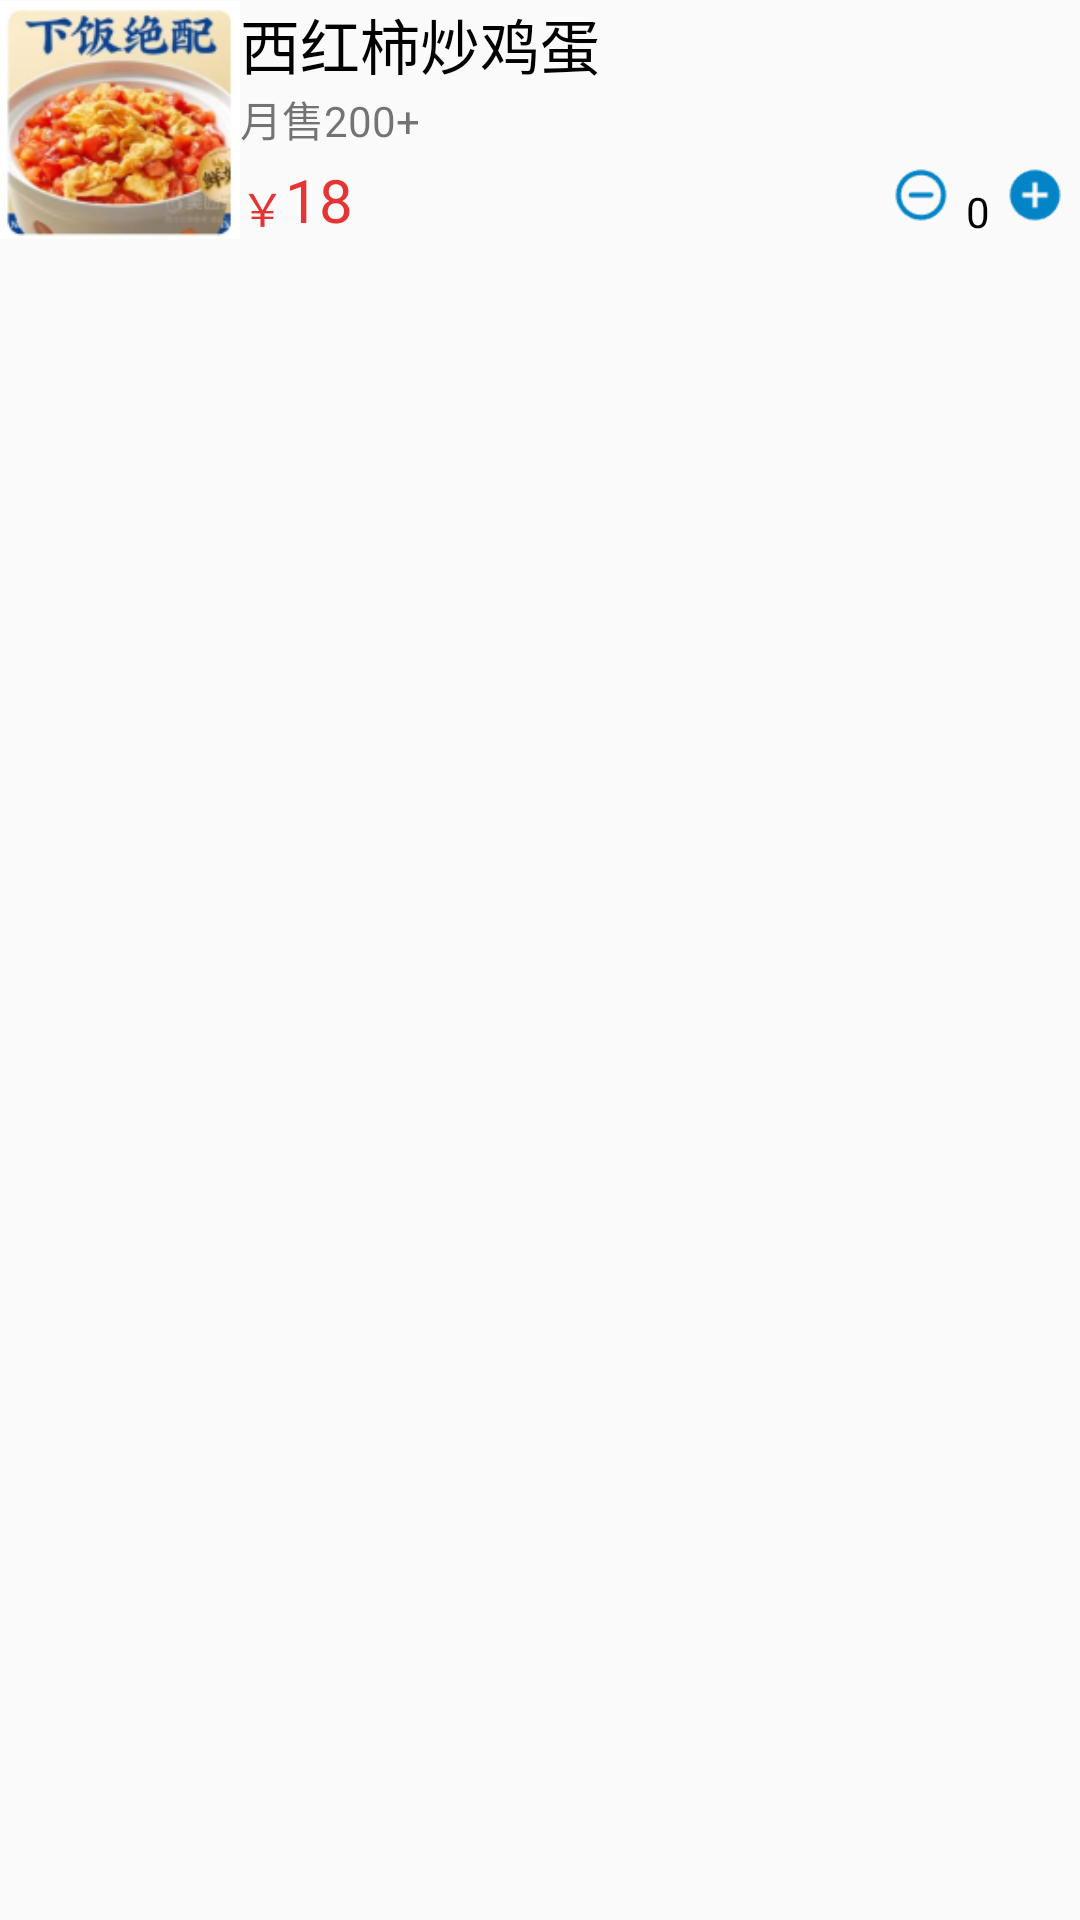

This screen was rendered from an Android layout file. Write that file and the resources it references.
<!-- AndroidManifest.xml: application theme Theme.Night -->
<!-- res/layout/smf_recyclerview_recycleritem.xml -->
<?xml version="1.0" encoding="utf-8"?>
<androidx.constraintlayout.widget.ConstraintLayout xmlns:android="http://schemas.android.com/apk/res/android"
    android:layout_width="match_parent"
    android:layout_height="wrap_content"
    android:layout_marginTop="15dp"
    xmlns:app="http://schemas.android.com/apk/res-auto">

    <ImageView
        android:id="@+id/imageView_mealPicture"
        android:layout_width="80dp"
        android:layout_height="80dp"
        android:src="@drawable/img_31"
        app:layout_constraintTop_toTopOf="parent"
        app:layout_constraintStart_toStartOf="parent"/>

    <TextView
        android:id="@+id/textView_mealName"
        android:text="西红柿炒鸡蛋"
        android:textColor="@color/black"
        android:textSize="20sp"
        android:layout_width="wrap_content"
        android:layout_height="wrap_content"
        app:layout_constraintTop_toTopOf="parent"
        app:layout_constraintStart_toEndOf="@id/imageView_mealPicture"/>

    <TextView
        android:id="@+id/textView_mealCount"
        android:text="月售200+"
        android:layout_width="wrap_content"
        android:layout_height="wrap_content"
        app:layout_constraintTop_toBottomOf="@id/textView_mealName"
        app:layout_constraintStart_toEndOf="@id/imageView_mealPicture"/>

    <TextView
        android:id="@+id/textView_mealPricePoint"
        android:text="￥"
        android:textSize="15sp"
        android:textColor="#E43434"
        android:layout_width="wrap_content"
        android:layout_height="wrap_content"
        app:layout_constraintBottom_toBottomOf="@id/imageView_mealPicture"
        app:layout_constraintStart_toEndOf="@id/imageView_mealPicture"/>

    <TextView
        android:id="@+id/textView_mealPrice"
        android:text="18  "
        android:textSize="20sp"
        android:textColor="#E43434"
        android:layout_width="wrap_content"
        android:layout_height="wrap_content"
        app:layout_constraintBottom_toBottomOf="@id/imageView_mealPicture"
        app:layout_constraintStart_toEndOf="@id/textView_mealPricePoint"/>

    <ImageButton
        android:id="@+id/imageButton_mealAddMeal"
        android:layout_width="30dp"
        android:layout_height="30dp"
        android:src="@drawable/img_32"
        android:background="#00ffffff"
        app:layout_constraintEnd_toEndOf="parent"
        app:layout_constraintBottom_toBottomOf="@id/textView_mealPrice"/>

    <TextView
        android:id="@+id/textView_mealCountBuy"
        android:layout_width="wrap_content"
        android:layout_height="wrap_content"
        app:layout_constraintEnd_toStartOf="@id/imageButton_mealAddMeal"
        android:text="0"
        android:textColor="@color/black"
        app:layout_constraintBottom_toBottomOf="@id/textView_mealPrice"/>

    <ImageButton
        android:id="@+id/imageButton_mealDeleteMeal"
        android:layout_width="30dp"
        android:layout_height="30dp"
        android:src="@drawable/img_33"
        android:background="#00ffffff"
        app:layout_constraintEnd_toStartOf="@id/textView_mealCountBuy"
        app:layout_constraintBottom_toBottomOf="@id/textView_mealPrice"/>

</androidx.constraintlayout.widget.ConstraintLayout>
<!-- resources referenced by this layout -->
<resources>
  <color name="black">#FF000000</color>
  <!-- drawable img_31: png bitmap (drawable-xhdpi, 42632 bytes) -->
  <!-- drawable img_32: png bitmap (drawable-xhdpi, 438 bytes) -->
  <!-- drawable img_33: png bitmap (drawable-xhdpi, 521 bytes) -->
  <style name="Theme.Night" parent="Theme.MaterialComponents.DayNight.NoActionBar.Bridge">
          
          <item name="colorPrimary">@color/purple_500</item>
          <item name="colorPrimaryVariant">@color/purple_700</item>
          <item name="colorOnPrimary">@color/white</item>
          
          <item name="colorSecondary">@color/teal_200</item>
          <item name="colorSecondaryVariant">@color/teal_700</item>
          <item name="colorOnSecondary">@color/black</item>
          
          <item name="android:statusBarColor">?attr/colorPrimaryVariant</item>
          
      </style>
  <color name="purple_500">#FF6200EE</color>
  <color name="purple_700">#FF3700B3</color>
  <color name="white">#FFFFFFFF</color>
  <color name="teal_200">#FF03DAC5</color>
  <color name="teal_700">#FF018786</color>
</resources>
